Dataset: abeilles-cap200 (GitHub, axelcarlier/abeilles-cap200). Classes: Amegilla quadrifasciata, Andrena agilissima, Andrena bicolor, Andrena cineraria, Andrena clarkella, Andrena denticulata, Andrena flavipes, Andrena florea, Andrena fulva, Andrena gravida, Andrena haemorrhoa, Andrena hattorfiana, Andrena nigroaenea, Andrena nitida, Andrena nycthemera, Andrena thoracica, Andrena vaga, Andrena ventralis, Anthidiellum strigatum, Anthidium florentinum, Anthidium manicatum, Anthidium oblongatum, Anthidium septemspinosum, Anthophora bimaculata, Anthophora furcata, Anthophora plumipes, Apis mellifera, Apis mellifera iberiensis, Bombus argillaceus, Bombus bohemicus, Bombus campestris, Bombus hortorum, Bombus humilis, Bombus hypnorum, Bombus lapidarius, Bombus lucorum, Bombus muscorum, Bombus pascuorum, Bombus pratorum, Bombus ruderatus, Bombus rupestris, Bombus sylvarum, Bombus terrestris, Bombus terrestris lusitanicus, Bombus vestalis, Ceratina cucurbitina, Chelostoma florisomne, Colletes cunicularius, Colletes hederae, Dasypoda hirtipes, Halictus rubicundus, Halictus scabiosae, Halictus sexcinctus, Heriades truncorum, Hylaeus variegatus, Lithurgus chrysurus, Macropis europaea, Megachile centuncularis, Megachile ericetorum, Megachile sculpturalis, Melecta albifrons, Nomada goodeniana, Nomada lathburiana, Osmia aurulenta, Osmia bicolor, Osmia bicornis, Osmia caerulescens, Osmia cornuta, Rhodanthidium septemdentatum, Rhodanthidium sticticum, Sphecodes albilabris, Xylocopa valga, Xylocopa violacea.

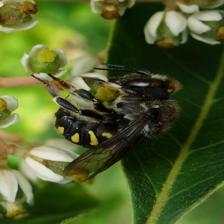
Label: Anthidium septemspinosum

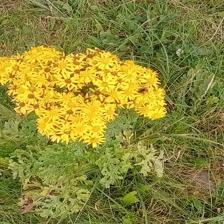
Label: Bombus muscorum

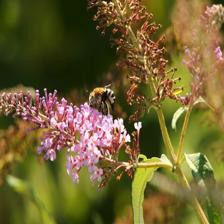
Label: Amegilla quadrifasciata

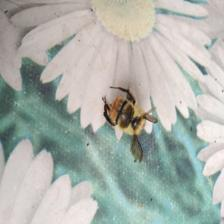
Label: Bombus sylvarum

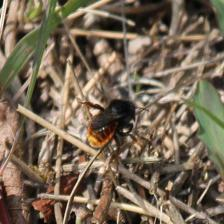
Label: Osmia bicolor

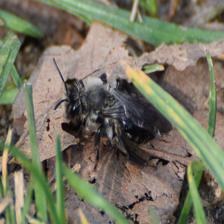
Label: Andrena cineraria
